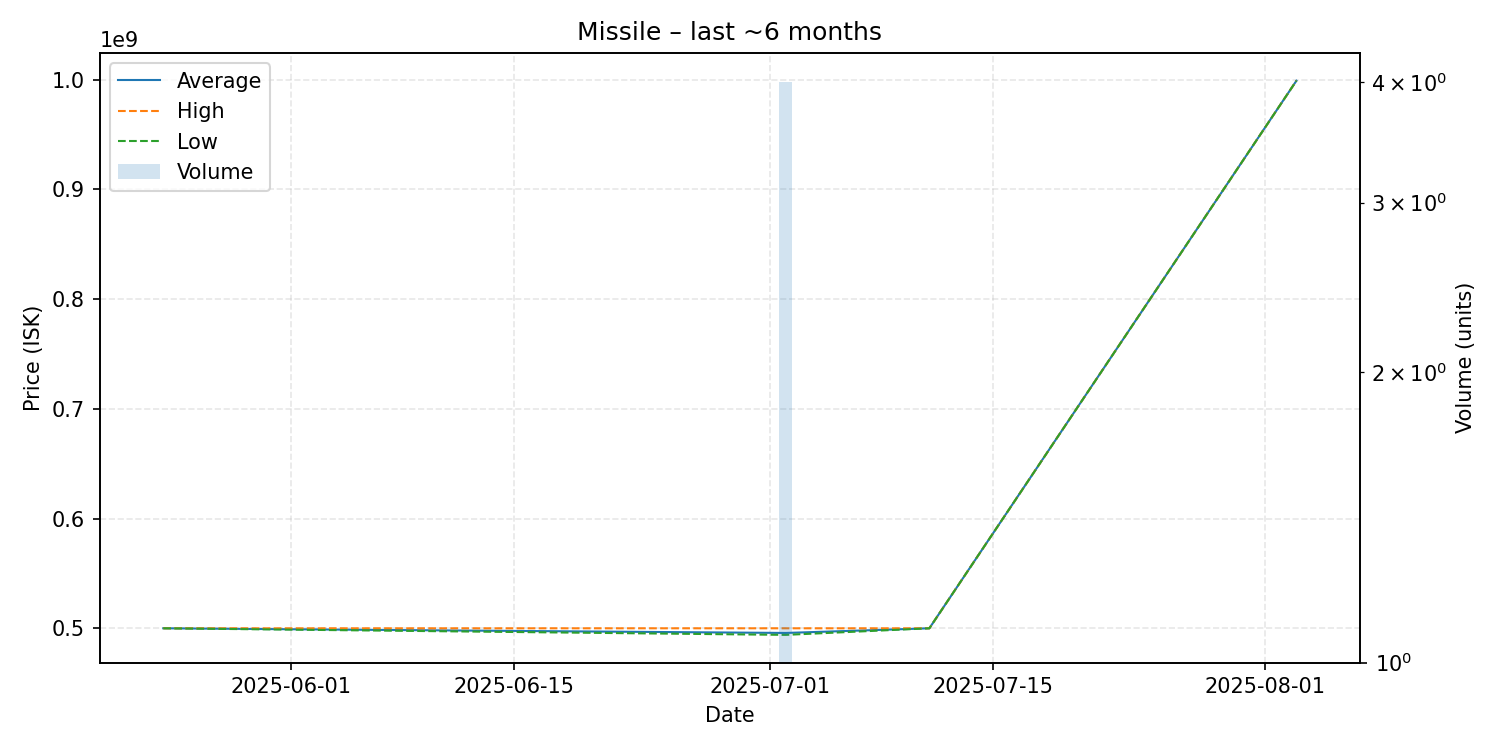

The data file committed next to this chart (first rows):
date, average, highest, lowest, order_count, volume
2025-05-24, 500000000, 500000000, 500000000, 1, 1
2025-07-02, 495750000, 500000000, 494000000, 3, 4
2025-07-11, 500000000, 500000000, 500000000, 1, 1
2025-08-03, 999000000, 999000000, 999000000, 1, 1
